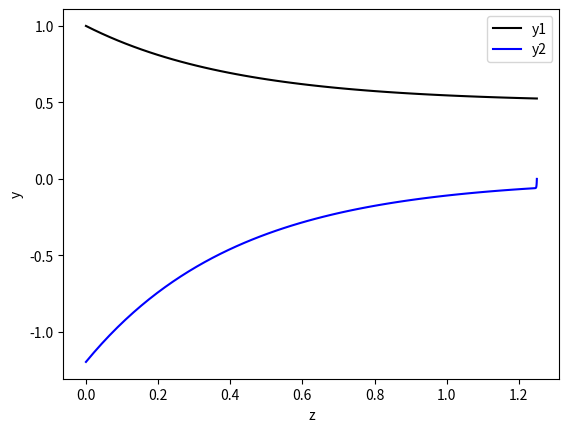

This chart was generated by the following Python code: (Note: this script raises an exception after producing the figure.)
"""Calculations for Example 12.7.1 of Reaction Engineering Basics"""

# import libraries
import numpy as np
from scipy.integrate import solve_bvp
import matplotlib.pyplot as plt

# set the dpi for figures
plt.rc("savefig", dpi = 300)

# constants available to all functions
# given
D = 8.0E-6
us = 0.01
k = 0.012
K = 1.0
CA0 = 1.0
L = 1.25

# derivatives function
def derivatives(z, y):
    # extract the mesh size and dependent variables
    nMesh = z.size
    y1 = y[0,:]
    y2 = y[1,:]

    # allocate space for dydz
    dydz = np.zeros((y.shape))

    # evaluate the derivatives at each mesh point
    for i in range(0,nMesh):
        dydz[0,i] = y2[i]
        dydz[1,i] = (1/D)*((k+k/K)*y1[i]+us*y2[i]-k*CA0/K)

    # return the derivatives
    return dydz

# boundary conditions residuals function
def residuals(ya, yb):
    # extract the boundary values
    y1a = ya[0]
    y2a = ya[1]
    y1b = yb[0]
    y2b = yb[1]

    # evaluate the residuals
    epsilon_1 = us*y1a - D*y2a - us*CA0
    epsilon_2 = y2b

    # return the residuals
    return np.array([epsilon_1, epsilon_2])

# reactor function
def profiles():
	# set the initial mesh
    z = np.linspace(0, L, 20)

    # set the guess
    y = np.zeros((2,20))

    # solve the bvodes
    soln = solve_bvp(derivatives, residuals, z, y)

    # extract and return the profiles
    return soln.x, soln.y[0,:], soln.y[1,:]

# perform the analysis
def quantities_of_interest():
	# solve the design equations
    z, y1, y2 = profiles()
    
    # plot the results
    plt.figure(1) 
    plt.plot(z, y1, color = 'k', label = 'y1') 
    plt.plot(z, y2, color = 'b', label = 'y2')
    plt.xlabel("z")
    plt.ylabel("y")
    plt.legend()

    # save and show the figure
    plt.savefig('Calculations/example_M_4_1/results.png')
    plt.show()
    return

if __name__=="__main__":
    quantities_of_interest()
